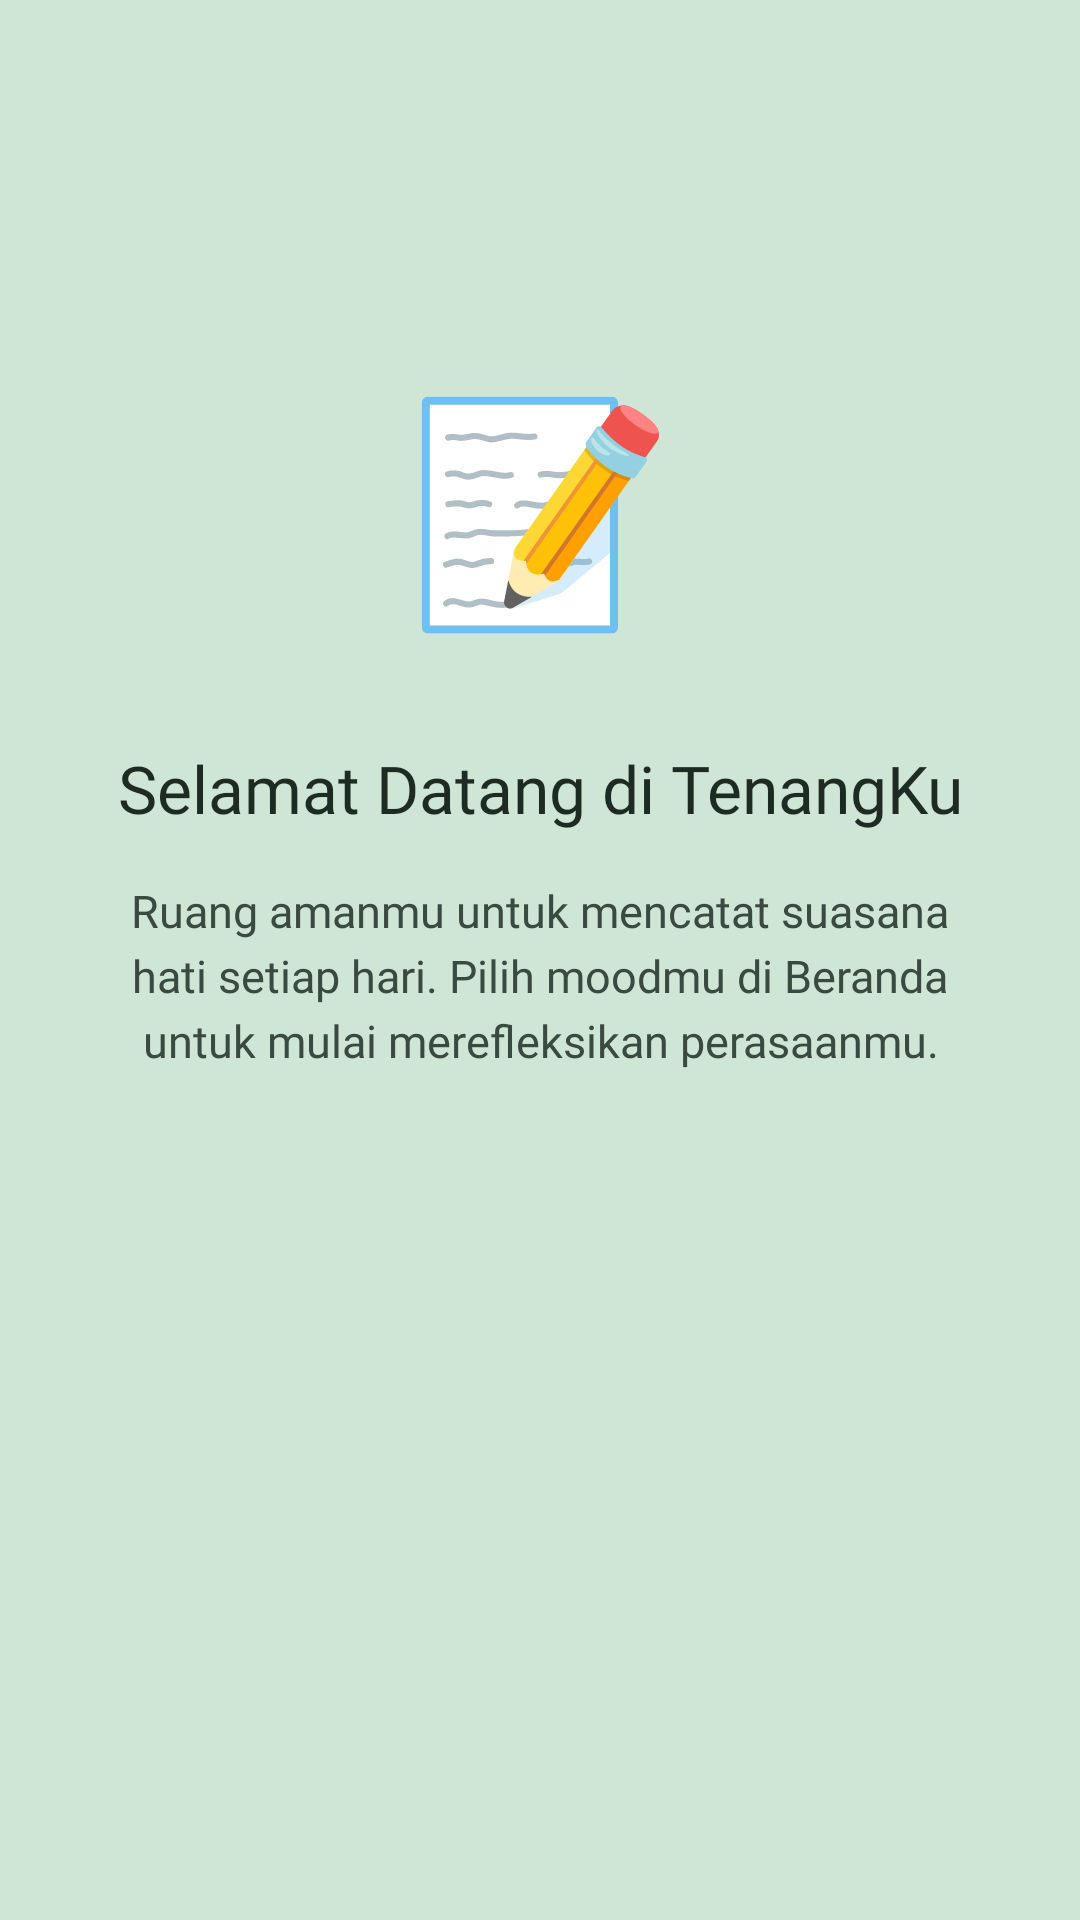

Here is an Android app screen rendered from its layout file. Give the layout XML and the strings, colors and styles it references.
<!-- AndroidManifest.xml: application theme Theme.Tommy_3TIB -->
<!-- res/layout/fragment_tutorial1.xml -->
<?xml version="1.0" encoding="utf-8"?>
<androidx.constraintlayout.widget.ConstraintLayout
    xmlns:android="http://schemas.android.com/apk/res/android"
    xmlns:app="http://schemas.android.com/apk/res-auto"
    android:layout_width="match_parent"
    android:layout_height="match_parent"
    android:background="@color/tutorial_mint">

    <TextView
        android:id="@+id/tvIcon"
        android:layout_width="wrap_content"
        android:layout_height="wrap_content"
        android:layout_marginTop="120dp"
        android:text="📝"
        android:textSize="72sp"
        app:layout_constraintEnd_toEndOf="parent"
        app:layout_constraintStart_toStartOf="parent"
        app:layout_constraintTop_toTopOf="parent" />

    <TextView
        android:id="@+id/tvTitle"
        android:layout_width="0dp"
        android:layout_height="wrap_content"
        android:layout_marginHorizontal="32dp"
        android:layout_marginTop="32dp"
        android:fontFamily="@font/pjakartaextrabold"
        android:gravity="center"
        android:text="Selamat Datang di TenangKu"
        android:textColor="#1E2B22"
        android:textSize="22sp"
        app:layout_constraintEnd_toEndOf="parent"
        app:layout_constraintStart_toStartOf="parent"
        app:layout_constraintTop_toBottomOf="@+id/tvIcon" />

    <TextView
        android:id="@+id/tvDesc"
        android:layout_width="0dp"
        android:layout_height="wrap_content"
        android:layout_marginHorizontal="32dp"
        android:layout_marginTop="16dp"
        android:fontFamily="@font/pjakartaregular"
        android:gravity="center"
        android:lineSpacingExtra="4dp"
        android:text="Ruang amanmu untuk mencatat suasana hati setiap hari. Pilih moodmu di Beranda untuk mulai merefleksikan perasaanmu."
        android:textColor="#3B4A40"
        android:textSize="15sp"
        app:layout_constraintEnd_toEndOf="parent"
        app:layout_constraintStart_toStartOf="parent"
        app:layout_constraintTop_toBottomOf="@+id/tvTitle" />

</androidx.constraintlayout.widget.ConstraintLayout>
<!-- resources referenced by this layout -->
<resources>
  <color name="tutorial_mint">#CFE5D6</color>
  <style name="Theme.Tommy_3TIB" parent="Base.Theme.Tommy_3TIB" />
  <style name="Base.Theme.Tommy_3TIB" parent="Theme.Material3.DayNight.NoActionBar">
          
          
      </style>
</resources>
